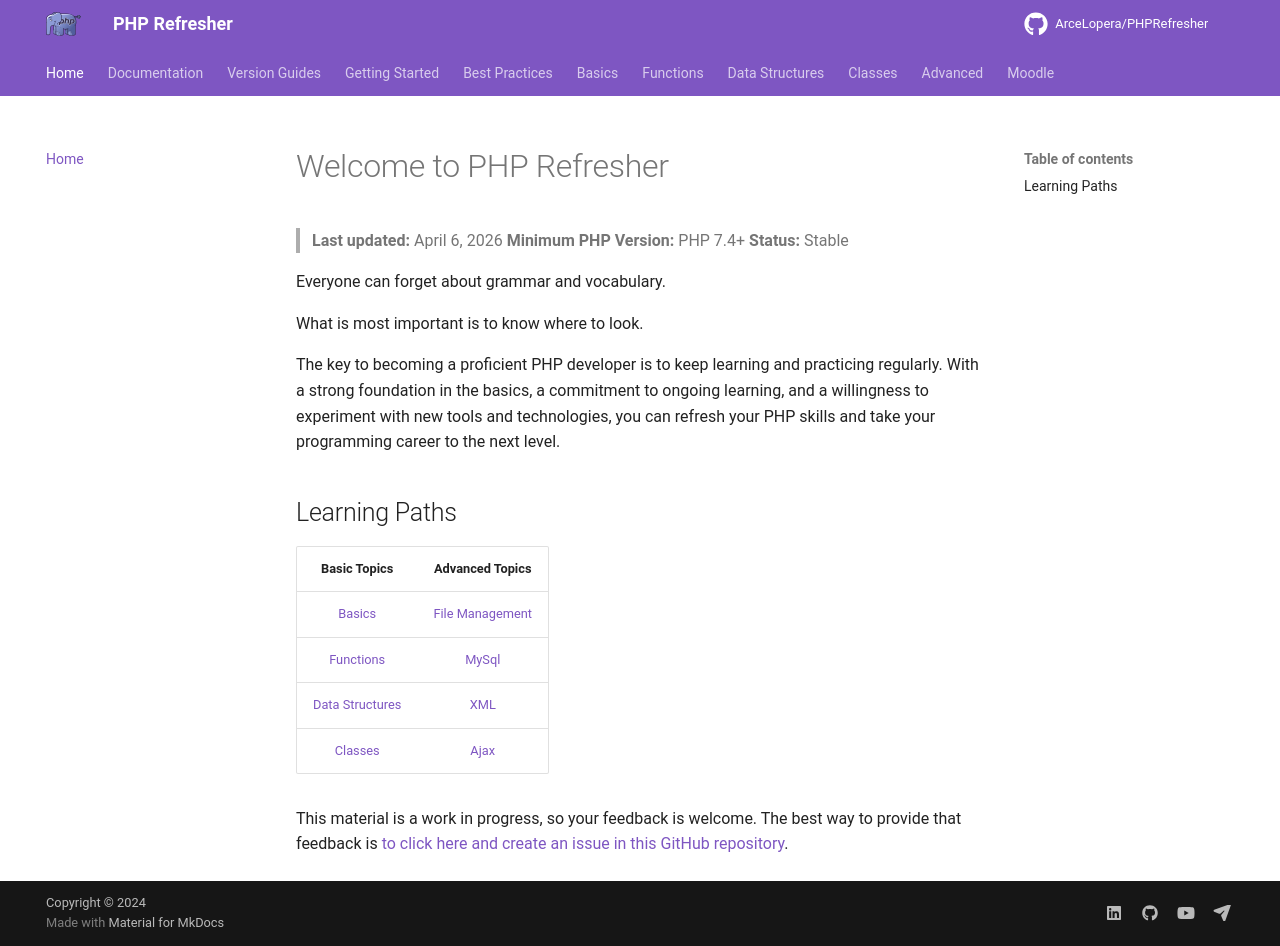

repository: ArceLopera/PHPRefresher · page: index.html · generator: mkdocs

# Welcome to PHP Refresher
> **Last updated:** April 6, 2026
> **Minimum PHP Version:** PHP 7.4+
> **Status:** Stable


Everyone can forget about grammar and vocabulary. 

What is most important is to know where to look.

The key to becoming a proficient PHP developer is to keep learning and practicing regularly. With a strong foundation in the basics, a commitment to ongoing learning, and a willingness to experiment with new tools and technologies, you can refresh your PHP skills and take your programming career to the next level.

## Learning Paths

| Basic Topics | Advanced Topics |
|:-----:|:-----:|
| [Basics](phpRefresh.md) | [File Management](./Adv/phpFile.md) |
| [Functions](./Func/phpAll.md) | [MySql](./Adv/phpMySql.md) |
| [Data Structures](./DS/phpArray.md) | [XML](./Adv/phpXML.md) |
| [Classes](./Classes/phpCls.md) | [Ajax](./Adv/phpAjax.md) |

This material is a work in progress, so your feedback is welcome. The best way to provide that feedback is [to click here and create an issue in this GitHub repository](https://github.com/ArceLopera/PHPRefresher/issues).
